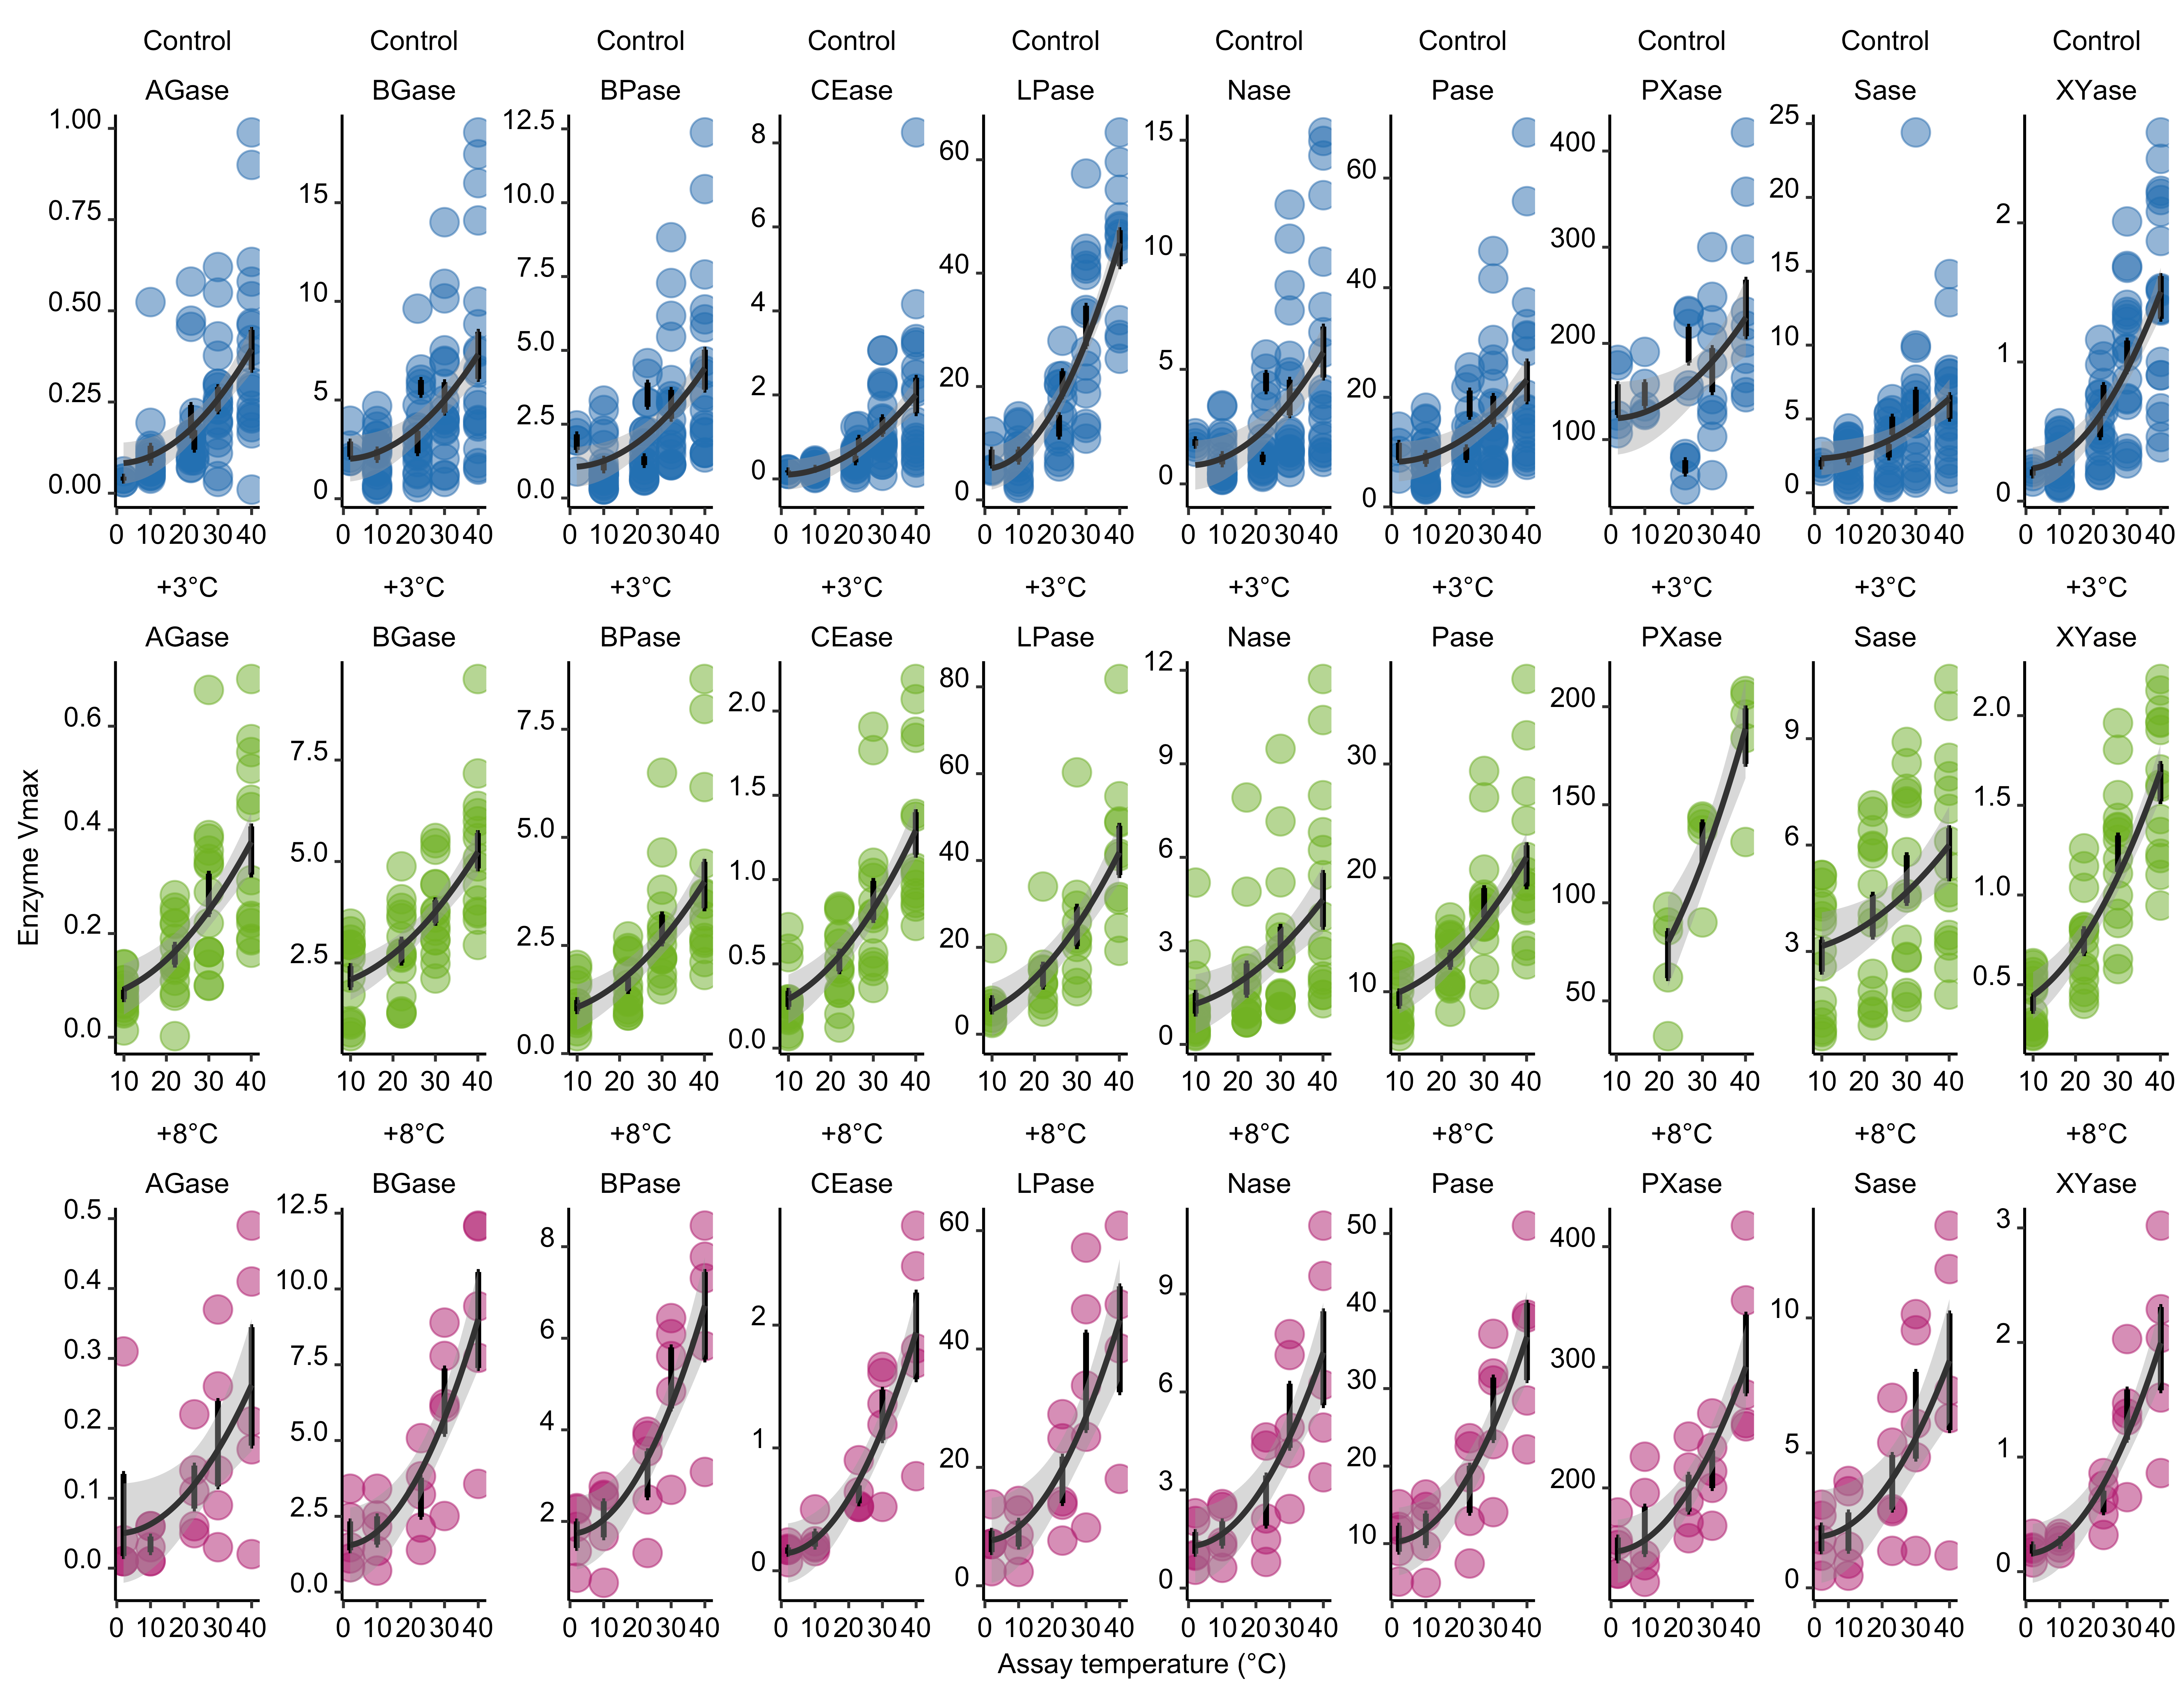

Values plotted in this chart, from the file beside it:
Rmonth, Plot, season, Treat, enzyme, assayT, Vmax
11, 1, W, Control, AGase, 2, 0.03
11, 3, W, Control, AGase, 2, 0.03
11, 5, W, Control, AGase, 2, 0.04
11, 4, W, Control, AGase, 2, 0.06
11, 9, W, Control, AGase, 2, 0.04
11, 1, W, Control, BGase, 2, 2.08
11, 3, W, Control, BGase, 2, 1.93
11, 5, W, Control, BGase, 2, 1.91
11, 4, W, Control, BGase, 2, 3.95
11, 9, W, Control, BGase, 2, 2.69
11, 1, W, Control, BPase, 2, 1.95
11, 3, W, Control, BPase, 2, 0.9
11, 5, W, Control, BPase, 2, 2.2
11, 4, W, Control, BPase, 2, 2.46
11, 9, W, Control, BPase, 2, 1.95
11, 1, W, Control, CEase, 2, 0.12
11, 3, W, Control, CEase, 2, 0.23
11, 5, W, Control, CEase, 2, 0.21
11, 4, W, Control, CEase, 2, 0.22
11, 9, W, Control, CEase, 2, 0.12
11, 1, W, Control, LPase, 2, 5.36
11, 3, W, Control, LPase, 2, 5.1
11, 5, W, Control, LPase, 2, 9.45
11, 4, W, Control, LPase, 2, 12.08
11, 9, W, Control, LPase, 2, 5.34
11, 1, W, Control, Pase, 2, 8.99
11, 3, W, Control, Pase, 2, 5.16
11, 5, W, Control, Pase, 2, 11.68
11, 4, W, Control, Pase, 2, 14.65
11, 9, W, Control, Pase, 2, 10.22
11, 1, W, Control, Nase, 2, 1.62
11, 3, W, Control, Nase, 2, 1.4
11, 5, W, Control, Nase, 2, 1.77
11, 4, W, Control, Nase, 2, 2.21
11, 9, W, Control, Nase, 2, 2.03
11, 1, W, Control, PXase, 2, 106.6
11, 3, W, Control, PXase, 2, 125
11, 5, W, Control, PXase, 2, 116.1
11, 4, W, Control, PXase, 2, 177.2
11, 9, W, Control, PXase, 2, 182.9
11, 1, W, Control, Sase, 2, 1.72
11, 3, W, Control, Sase, 2, 1.48
11, 5, W, Control, Sase, 2, 2.03
11, 4, W, Control, Sase, 2, 2.77
11, 9, W, Control, Sase, 2, 1.99
11, 1, W, Control, XYase, 2, 0.14
11, 3, W, Control, XYase, 2, 0.27
11, 5, W, Control, XYase, 2, 0.23
11, 4, W, Control, XYase, 2, 0.21
11, 9, W, Control, XYase, 2, 0.18
11, 1, W, +8°C, AGase, 2, 0.01
11, 3, W, +8°C, AGase, 2, 0.01
11, 5, W, +8°C, AGase, 2, 0.01
11, 4, W, +8°C, AGase, 2, 0.31
11, 9, W, +8°C, AGase, 2, 0.04
11, 1, W, +8°C, BGase, 2, 1.11
11, 3, W, +8°C, BGase, 2, 0.82
11, 5, W, +8°C, BGase, 2, 1.48
11, 4, W, +8°C, BGase, 2, 3.41
11, 9, W, +8°C, BGase, 2, 2.46
... 1,520 more rows
